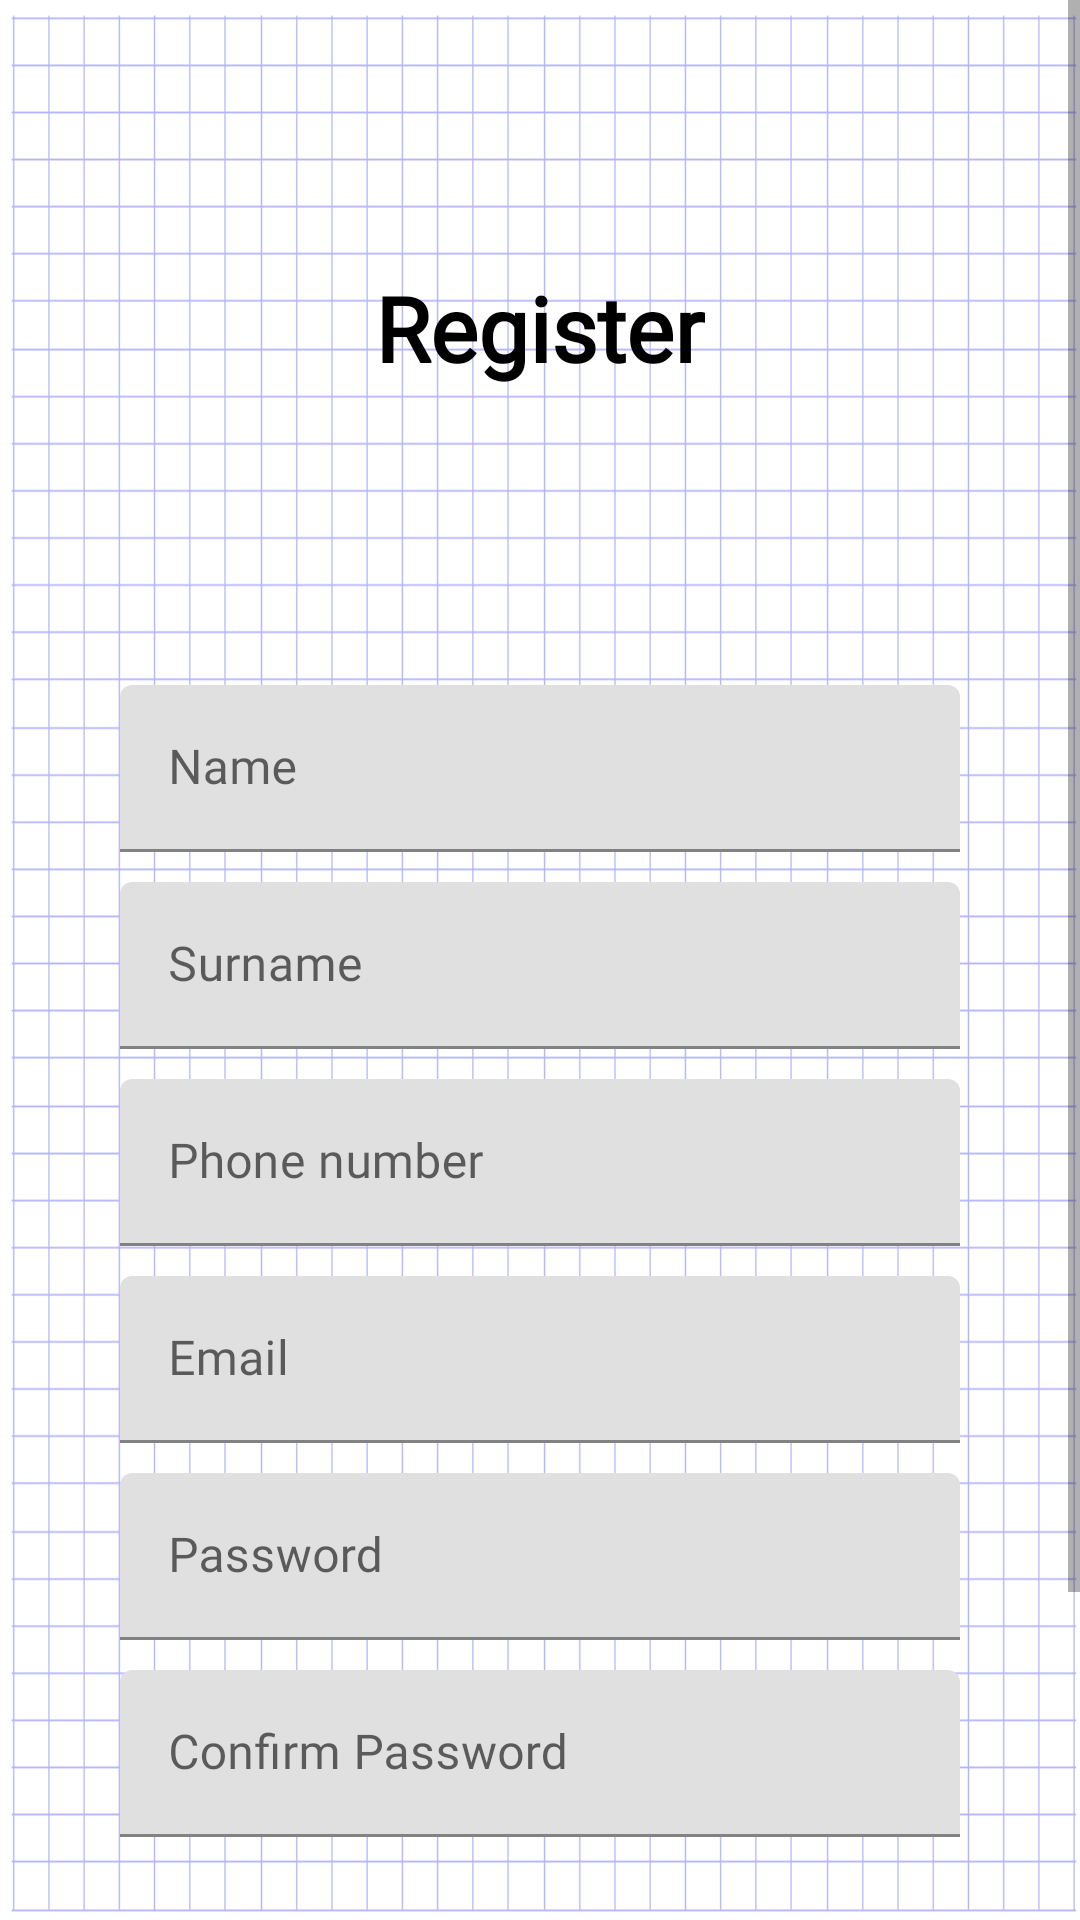

Reconstruct the res/layout file that produces this screen, plus the resources it refers to.
<!-- AndroidManifest.xml: application theme Theme.NauciMe -->
<!-- res/layout/activity_register.xml -->
<?xml version="1.0" encoding="utf-8"?>
<ScrollView xmlns:android="http://schemas.android.com/apk/res/android"
    xmlns:app="http://schemas.android.com/apk/res-auto"
    xmlns:tools="http://schemas.android.com/tools"
    android:layout_width="match_parent"
    android:layout_height="match_parent"
    tools:context=".RegisterActivity"
    android:background="@drawable/grid">

    <androidx.constraintlayout.widget.ConstraintLayout
        android:layout_width="match_parent"
        android:layout_height="match_parent">



    <TextView
        android:layout_width="wrap_content"
        android:text="Register"
        app:layout_constraintTop_toTopOf="parent"
        app:layout_constraintBottom_toTopOf="@id/textName"
        app:layout_constraintStart_toStartOf="parent"
        app:layout_constraintEnd_toEndOf="parent"
        android:textSize="30dp"
        android:textColor="@color/black"
        android:textStyle="bold"
        android:layout_height="wrap_content"
        android:fontFamily="@font/advent_pro_semibold"
        />

        <com.google.android.material.textfield.TextInputLayout
            android:id="@+id/textName"
            android:layout_width="match_parent"
            android:layout_height="wrap_content"
            android:layout_marginStart="40dp"
            android:layout_marginEnd="40dp"
            android:paddingTop="10dp"
            app:layout_constraintBottom_toBottomOf="parent"
            app:layout_constraintEnd_toEndOf="parent"
            app:layout_constraintHorizontal_bias="0.0"
            app:layout_constraintStart_toStartOf="parent"
            app:layout_constraintTop_toTopOf="parent"
            app:layout_constraintVertical_bias="0.309">

            <EditText
                android:id="@+id/editName"
                android:layout_width="match_parent"
                android:layout_height="wrap_content"
                android:fontFamily="@font/advent_pro_semibold"
                android:hint="Name"
                android:textColorHighlight="#A790B3"
                android:textColorLink="#D0B2DF" />


        </com.google.android.material.textfield.TextInputLayout>

        <com.google.android.material.textfield.TextInputLayout
            android:id="@+id/textSurname"
            android:layout_width="match_parent"
            app:layout_constraintTop_toBottomOf="@+id/textName"
            app:layout_constraintStart_toStartOf="parent"
            app:layout_constraintEnd_toEndOf="parent"
            android:layout_marginStart="40dp"
            android:layout_marginEnd="40dp"
            android:paddingTop="10dp"
            android:layout_height="wrap_content">

            <EditText
                android:id="@+id/editSurname"
                android:layout_width="match_parent"
                android:layout_height="wrap_content"
                android:hint="Surname"
                android:fontFamily="@font/advent_pro_semibold"
                android:textColorHighlight="#A790B3"
                android:textColorLink="#D0B2DF"
                />


        </com.google.android.material.textfield.TextInputLayout>

        <com.google.android.material.textfield.TextInputLayout
            android:id="@+id/textContact"
            android:layout_width="match_parent"
            app:layout_constraintTop_toBottomOf="@+id/textSurname"
            app:layout_constraintStart_toStartOf="parent"
            app:layout_constraintEnd_toEndOf="parent"
            android:layout_marginStart="40dp"
            android:layout_marginEnd="40dp"
            android:paddingTop="10dp"
            android:layout_height="wrap_content">

            <EditText
                android:id="@+id/editContact"
                android:layout_width="match_parent"
                android:layout_height="wrap_content"
                android:hint="Phone number"
                android:fontFamily="@font/advent_pro_semibold"
                android:textColorHighlight="#A790B3"
                android:textColorLink="#D0B2DF"
                />


        </com.google.android.material.textfield.TextInputLayout>

    <com.google.android.material.textfield.TextInputLayout
        android:id="@+id/textEmail"
        android:layout_width="match_parent"
        app:layout_constraintTop_toBottomOf="@+id/textContact"
        app:layout_constraintStart_toStartOf="parent"
        app:layout_constraintEnd_toEndOf="parent"
        android:layout_marginStart="40dp"
        android:layout_marginEnd="40dp"
        android:paddingTop="10dp"
        android:layout_height="wrap_content">

        <EditText
            android:id="@+id/editEmail"
            android:layout_width="match_parent"
            android:layout_height="wrap_content"
            android:hint="Email"
            android:fontFamily="@font/advent_pro_semibold"
            android:textColorHighlight="#A790B3"
            android:textColorLink="#D0B2DF"
            />


    </com.google.android.material.textfield.TextInputLayout>

    <com.google.android.material.textfield.TextInputLayout
        android:id="@+id/textPassword"
        android:layout_width="match_parent"
        app:layout_constraintTop_toBottomOf="@+id/textEmail"
        app:layout_constraintStart_toStartOf="parent"
        app:layout_constraintEnd_toEndOf="parent"
        android:layout_marginStart="40dp"
        android:layout_marginEnd="40dp"
        android:paddingTop="10dp"
        android:layout_height="wrap_content">

        <EditText
            android:id="@+id/editPassword"
            android:layout_width="match_parent"
            android:layout_height="wrap_content"
            android:hint="Password"
            android:inputType="textPassword"
            android:fontFamily="@font/advent_pro_semibold"
            android:textColorHighlight="#A790B3"
            android:textColorLink="#D0B2DF"
            />
    </com.google.android.material.textfield.TextInputLayout>

    <com.google.android.material.textfield.TextInputLayout
        android:id="@+id/textCPassword"
        android:layout_width="match_parent"
        app:layout_constraintTop_toBottomOf="@+id/textPassword"
        app:layout_constraintStart_toStartOf="parent"
        app:layout_constraintEnd_toEndOf="parent"
        android:layout_marginStart="40dp"
        android:layout_marginEnd="40dp"
        android:paddingTop="10dp"
        android:layout_height="wrap_content">

        <EditText
            android:id="@+id/editCPassword"
            android:layout_width="match_parent"
            android:layout_height="wrap_content"
            android:hint="Confirm Password"
            android:inputType="textPassword"
            android:fontFamily="@font/advent_pro_semibold"
            android:textColorHighlight="#A790B3"
            android:textColorLink="#D0B2DF"
            />
    </com.google.android.material.textfield.TextInputLayout>

        <Button
            android:id="@+id/btnRegister"
            android:layout_width="match_parent"
            android:layout_height="wrap_content"
            android:layout_margin="40dp"
            android:backgroundTint="#A790B3"
            android:text="Register"
            android:textColor="#ffff"
            app:layout_constraintTop_toBottomOf="@id/textCPassword"
            tools:layout_editor_absoluteX="40dp"
            android:fontFamily="@font/advent_pro_semibold"
            />

    <TextView
        android:id="@+id/tvLogin"
        android:layout_width="wrap_content"
        android:layout_height="wrap_content"
        android:padding="10dp"
        android:layout_marginTop="30dp"
        android:text="Login ?"
        android:textColor="@color/black"
        android:textSize="16sp"
        app:layout_constraintTop_toBottomOf="@+id/btnRegister"
        app:layout_constraintEnd_toEndOf="parent"
        app:layout_constraintStart_toStartOf="parent"
        app:layout_constraintBottom_toBottomOf="parent"
        android:fontFamily="@font/advent_pro_semibold"
        />
    </androidx.constraintlayout.widget.ConstraintLayout>
</ScrollView>
<!-- resources referenced by this layout -->
<resources>
  <!-- drawable grid: png bitmap (drawable, 13786 bytes) -->
  <style name="Theme.NauciMe" parent="Theme.MaterialComponents.DayNight.NoActionBar">
          
          <item name="colorPrimary">@color/purple_500</item>
          <item name="colorPrimaryVariant">@color/purple_700</item>
          <item name="colorOnPrimary">@color/white</item>
          
          <item name="colorSecondary">@color/teal_200</item>
          <item name="colorSecondaryVariant">@color/teal_700</item>
          <item name="colorOnSecondary">@color/black</item>
          
          <item name="android:statusBarColor" tools:targetApi="l">?attr/colorPrimaryVariant</item>
          
      </style>
  <!-- not gathered from this repository: default colours our renderer supplied (Android Studio template values) -->
  <color name="purple_500">#FF6200EE</color>
  <color name="purple_700">#FF3700B3</color>
  <color name="teal_200">#FF03DAC5</color>
  <color name="teal_700">#FF018786</color>
  <color name="black">#FF000000</color>
  <color name="white">#FFFFFFFF</color>
</resources>
